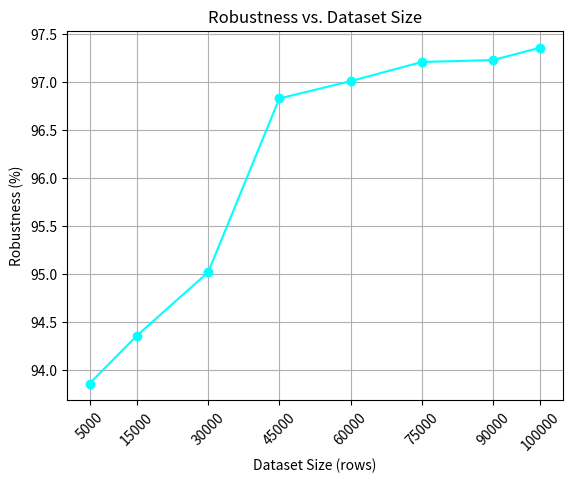

Source code (Python):
import matplotlib.pyplot as plt

dataset_sizes = [5000, 15000, 30000, 45000, 60000, 75000, 90000, 100000]
robustness = [93.86,94.36,95.02,96.83,97.01,97.21,97.23,97.36]

plt.plot(dataset_sizes, robustness, marker='o',color='cyan')
plt.xlabel('Dataset Size (rows)')
plt.ylabel('Robustness (%)')
plt.title('Robustness vs. Dataset Size')
plt.grid(True)
plt.xticks(dataset_sizes, rotation=45)
plt.savefig("Robustness_VS_Dataset_Size.png")
plt.show()
